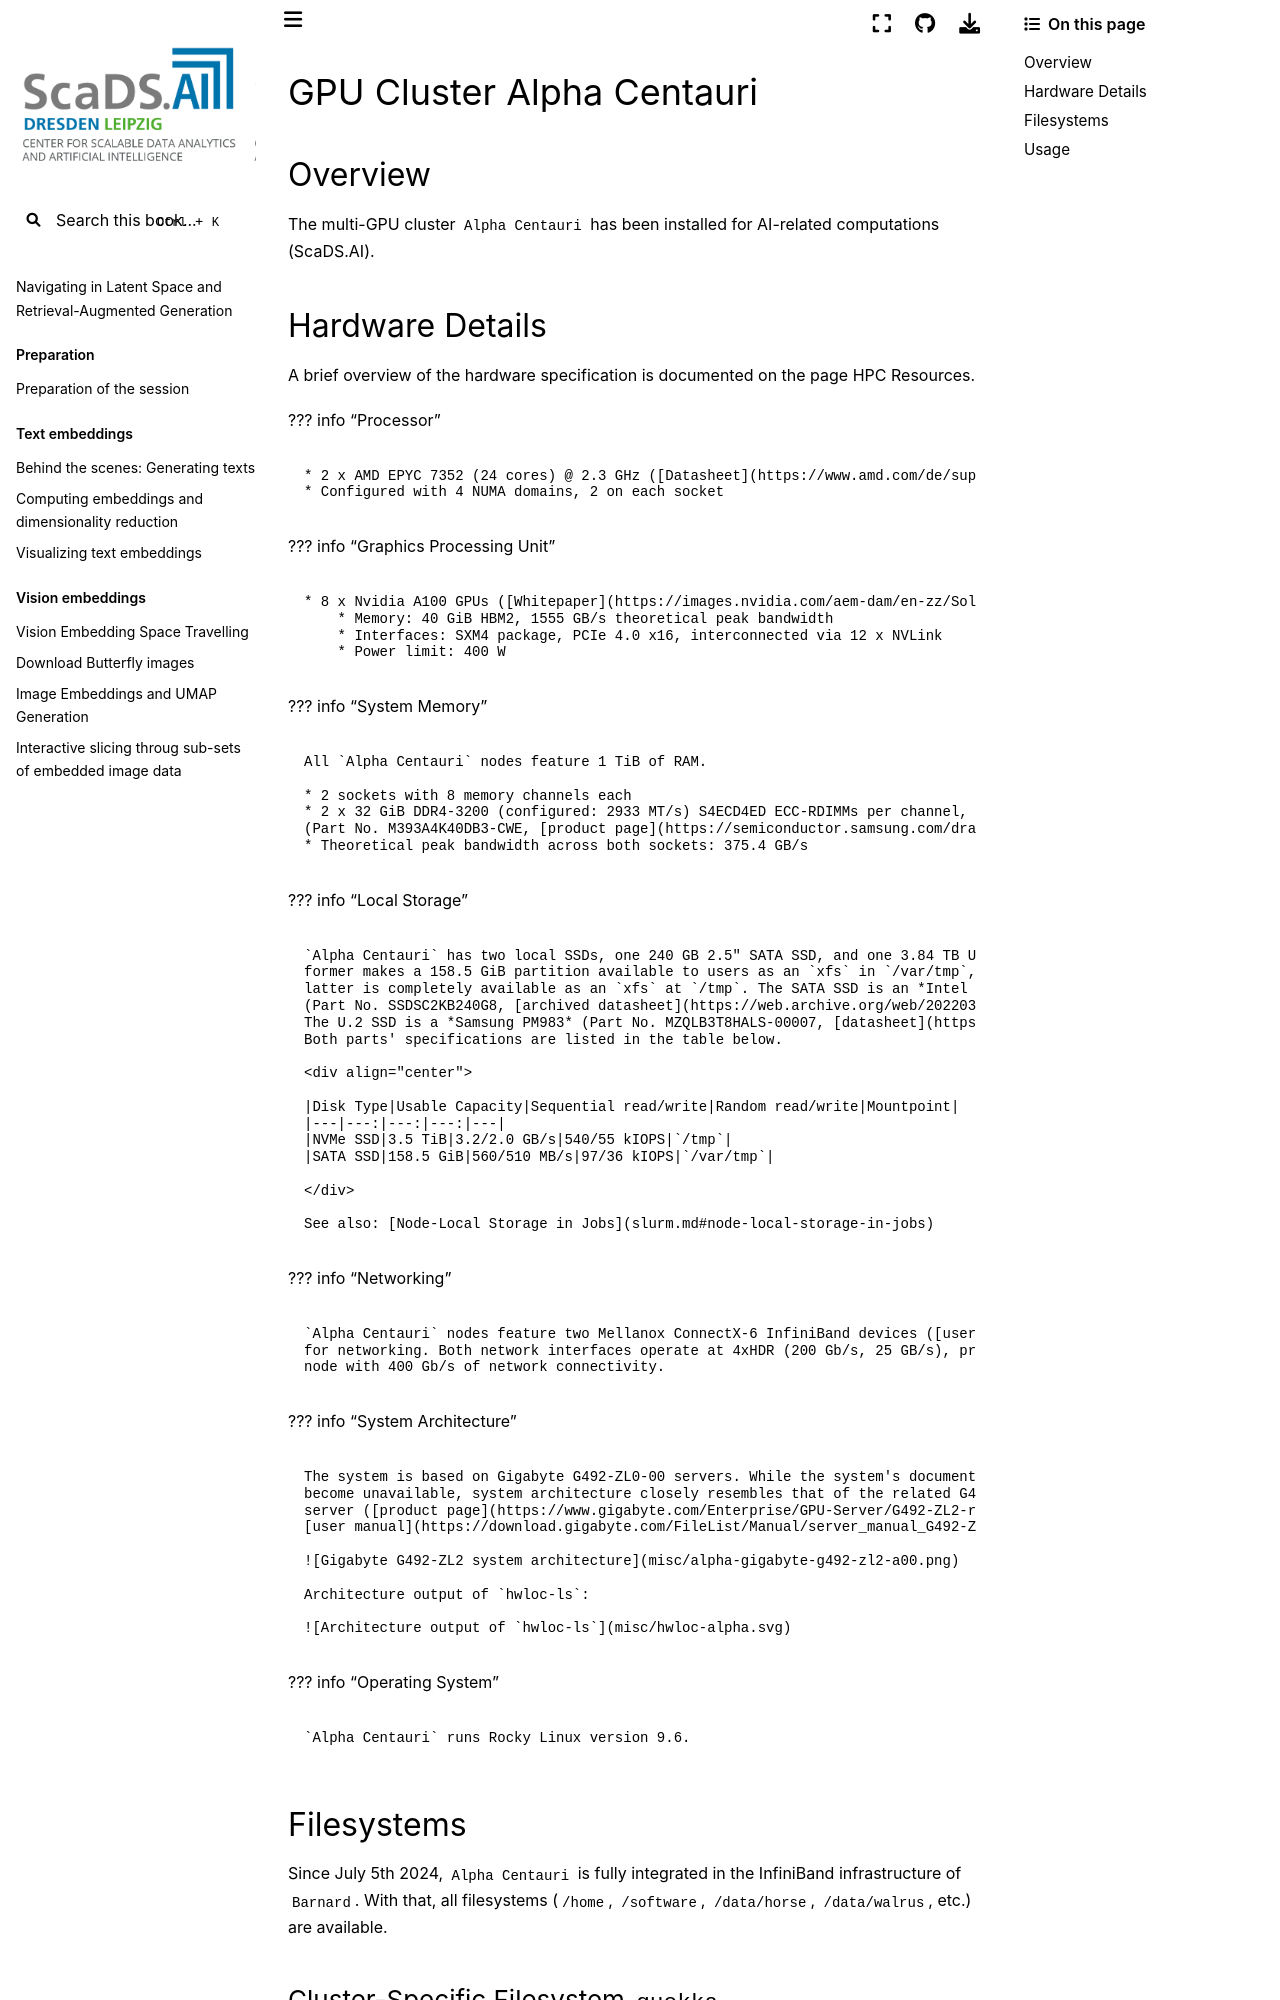

repository: ScaDS/rag-2026 · page: 04_rag_advanced/hpc-compendium/doc.zih.tu-dresden.de/docs/jobs_and_resources/alpha_centauri.html · generator: jekyll

# GPU Cluster Alpha Centauri

## Overview

The multi-GPU cluster `Alpha Centauri` has been installed for AI-related computations (ScaDS.AI).

## Hardware Details

A brief overview of the hardware specification is documented on the page [HPC Resources](hardware_overview.md#alpha-centauri).

??? info "Processor"

    * 2 x AMD EPYC 7352 (24 cores) @ 2.3 GHz ([Datasheet](https://www.amd.com/de/support/downloads/drivers.html/processors/epyc/epyc-7002-series/amd-epyc-7352.html))
    * Configured with 4 NUMA domains, 2 on each socket

??? info "Graphics Processing Unit"

    * 8 x Nvidia A100 GPUs ([Whitepaper](https://images.nvidia.com/aem-dam/en-zz/Solutions/data-center/nvidia-ampere-architecture-whitepaper.pdf))
        * Memory: 40 GiB HBM2, 1555 GB/s theoretical peak bandwidth
        * Interfaces: SXM4 package, PCIe 4.0 x16, interconnected via 12 x NVLink
        * Power limit: 400 W

??? info "System Memory"

    All `Alpha Centauri` nodes feature 1 TiB of RAM.

    * 2 sockets with 8 memory channels each
    * 2 x 32 GiB DDR4-3200 (configured: 2933 MT/s) S4ECD4ED ECC-RDIMMs per channel, 32 DIMMs total
    (Part No. M393A4K40DB3-CWE, [product page](https://semiconductor.samsung.com/dram/module/rdimm/m393a4k40db3-cwe/))
    * Theoretical peak bandwidth across both sockets: 375.4 GB/s

??? info "Local Storage"

    `Alpha Centauri` has two local SSDs, one 240 GB 2.5" SATA SSD, and one 3.84 TB U.2 SSD. The
    former makes a 158.5 GiB partition available to users as an `xfs` in `/var/tmp`, while the
    latter is completely available as an `xfs` at `/tmp`. The SATA SSD is an *Intel SSD D3-S4510*
    (Part No. SSDSC2KB240G8, [archived datasheet](https://web.archive.org/web/20220320121054/https://www.intel.com/content/dam/www/public/us/en/documents/product-briefs/dc-d3-s4510-s4610-series-brief.pdf)).
    The U.2 SSD is a *Samsung PM983* (Part No. MZQLB3T8HALS-00007, [datasheet](https://download.semiconductor.samsung.com/resources/brochure/Samsung%20PM983%20NVMe%20PCIe%20SSD.pdf)).
    Both parts' specifications are listed in the table below.

    <div align="center">

    |Disk Type|Usable Capacity|Sequential read/write|Random read/write|Mountpoint|
    |---|---:|---:|---:|---|
    |NVMe SSD|3.5 TiB|3.2/2.0 GB/s|540/55 kIOPS|`/tmp`|
    |SATA SSD|158.5 GiB|560/510 MB/s|97/36 kIOPS|`/var/tmp`|

    </div>

    See also: [Node-Local Storage in Jobs](slurm.md#node-local-storage-in-jobs)

??? info "Networking"

    `Alpha Centauri` nodes feature two Mellanox ConnectX-6 InfiniBand devices ([user manual](https://docs.nvidia.com/nvidia-connectx-6-ethernet-adapter-cards-user-manual.pdf))
    for networking. Both network interfaces operate at 4xHDR (200 Gb/s, 25 GB/s), providing the
    node with 400 Gb/s of network connectivity.

??? info "System Architecture"

    The system is based on Gigabyte G492-ZL0-00 servers. While the system's documentation has
    become unavailable, system architecture closely resembles that of the related G492-ZL2
    server ([product page](https://www.gigabyte.com/Enterprise/GPU-Server/G492-ZL2-rev-A00),
    [user manual](https://download.gigabyte.com/FileList/Manual/server_manual_G492-ZL2_e_A00.pdf?v=36ac74e94959b42c4e974c3ed454edd8)):

    ![Gigabyte G492-ZL2 system architecture](misc/alpha-gigabyte-g492-zl2-a00.png)

    Architecture output of `hwloc-ls`:

    ![Architecture output of `hwloc-ls`](misc/hwloc-alpha.svg)

??? info "Operating System"

    `Alpha Centauri` runs Rocky Linux version 9.6.

## Filesystems

Since July 5th 2024, `Alpha Centauri` is fully integrated in the InfiniBand infrastructure of
`Barnard`. With that, all [filesystems](../data_lifecycle/file_systems.md)
(`/home`, `/software`, `/data/horse`, `/data/walrus`, etc.) are available.
